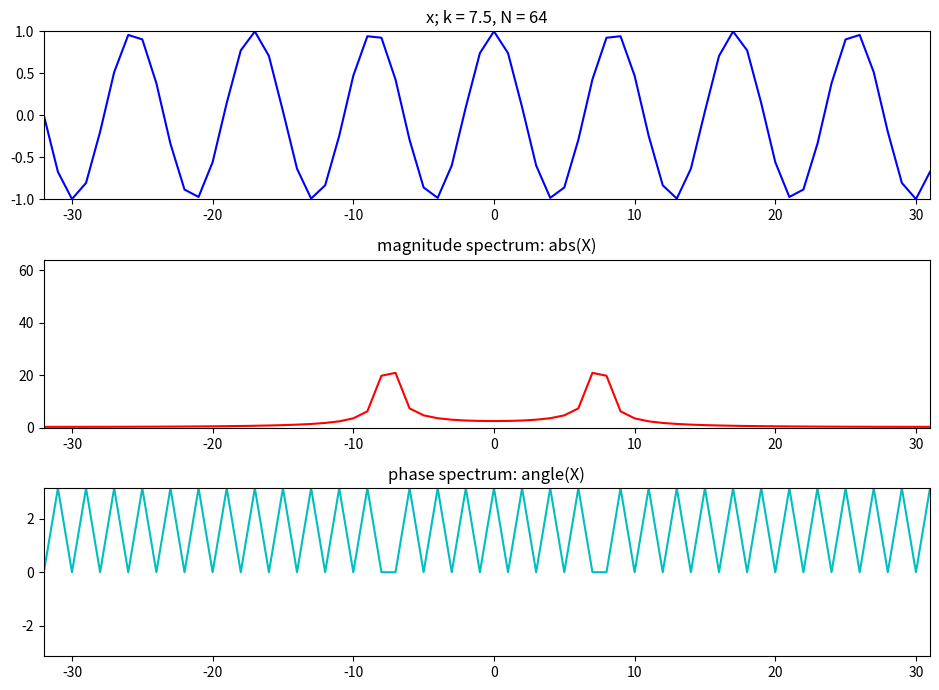

Source code (Python):
import numpy as np
import matplotlib.pyplot as plt
tol = 1e-5

plt.figure(1, figsize=(9.5, 7))
N = 64
k0 = 7.5
X = np.array([])
nv = np.arange(-N/2, N/2)
kv = np.arange(-N/2, N/2)
x = np.cos(2*np.pi*k0/N*nv)

plt.subplot(311)
plt.title('x; k = 7.5, N = 64')
plt.plot(nv, np.real(x),'b', lw=1.5)
plt.axis([-N/2,N/2-1,-1,1])
for k in kv:
	s = np.exp(1j*2*np.pi*k/N*nv)
	X = np.append(X, sum(x*np.conjugate(s)))

X.real[np.abs(X.real) < tol] = 0.0
X.imag[np.abs(X.imag) < tol] = 0.0

plt.subplot(312)
plt.title('magnitude spectrum: abs(X)')
plt.plot(kv, abs(X), 'r', lw=1.5)
plt.axis([-N/2,N/2-1,0,N])

plt.subplot(313)
plt.title('phase spectrum: angle(X)')
plt.plot(kv, np.angle(X),'c', lw=1.5)
plt.axis([-N/2,N/2-1,-np.pi,np.pi])

plt.tight_layout()
plt.savefig('dft-real-sine.png')
plt.show()
